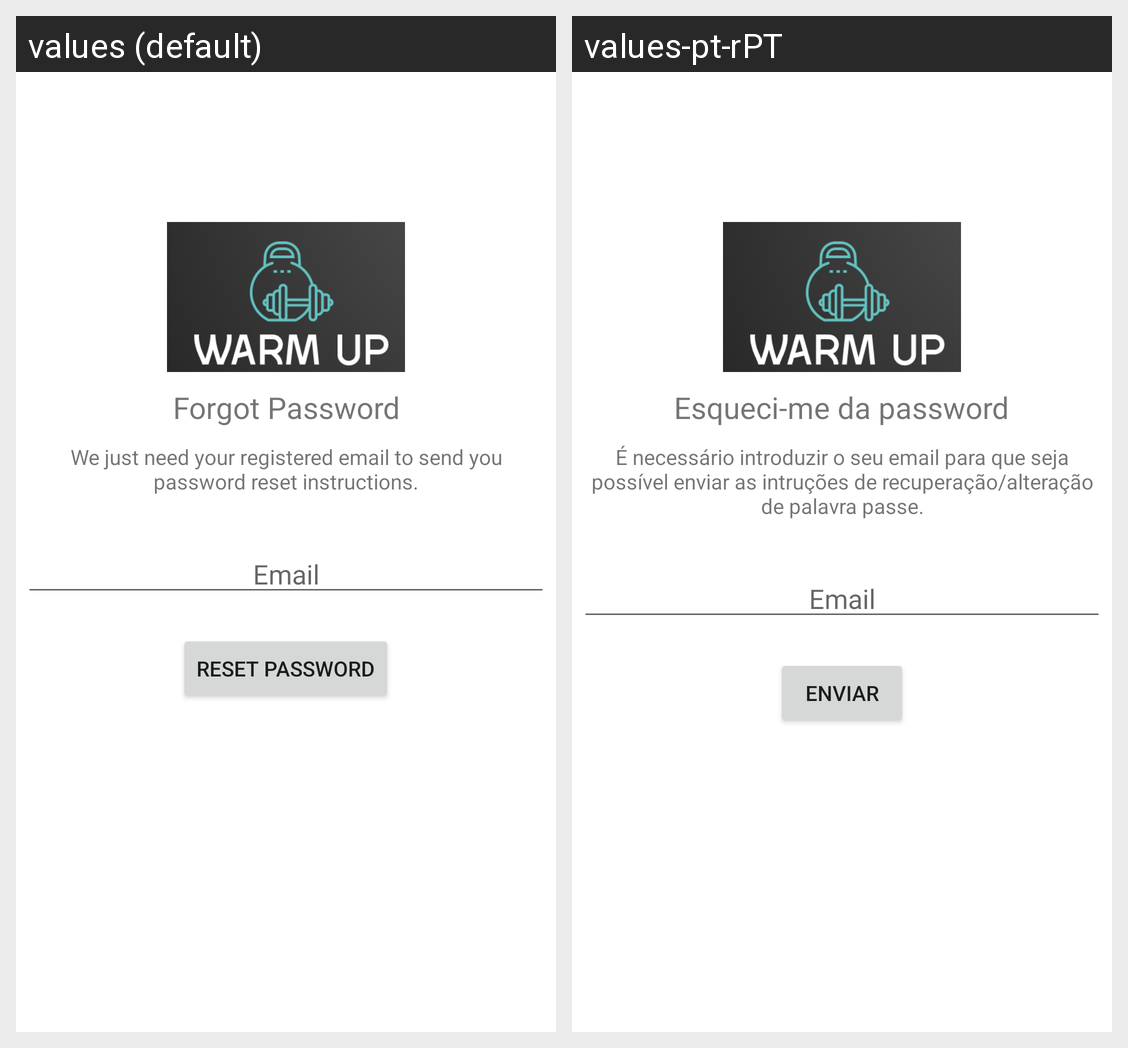

This grid shows one Android layout under two languages. Give, for every string resource on the screen, its name, the default text and each shown locale's text.
Android screen res/layout/activity_reset_password.xml rendered under 2 locales, left to right: values (default), values-pt-rPT. Device: Nexus 5 (rendered at 1080×1920; each locale shown at half size, 540×960, under a caption strip naming it); theme Theme.WarmUpApp.
Strings drawn on this screen, with the default value and each locale's value (text and hints the layout hard-codes, and strings that could not be matched under every locale, appear in the picture but are not listed):

forgot_password
  values: Forgot Password
  values-pt-rPT: Esqueci-me da password

password_reset_instructions
  values: We just need your registered email to send you password reset instructions.
  values-pt-rPT: É necessário introduzir o seu email para que seja possível enviar as intruções de recuperação/alteração de palavra passe.

email
  values: Email
  values-pt-rPT: Email

reset_password
  values: Reset Password
  values-pt-rPT: Enviar
